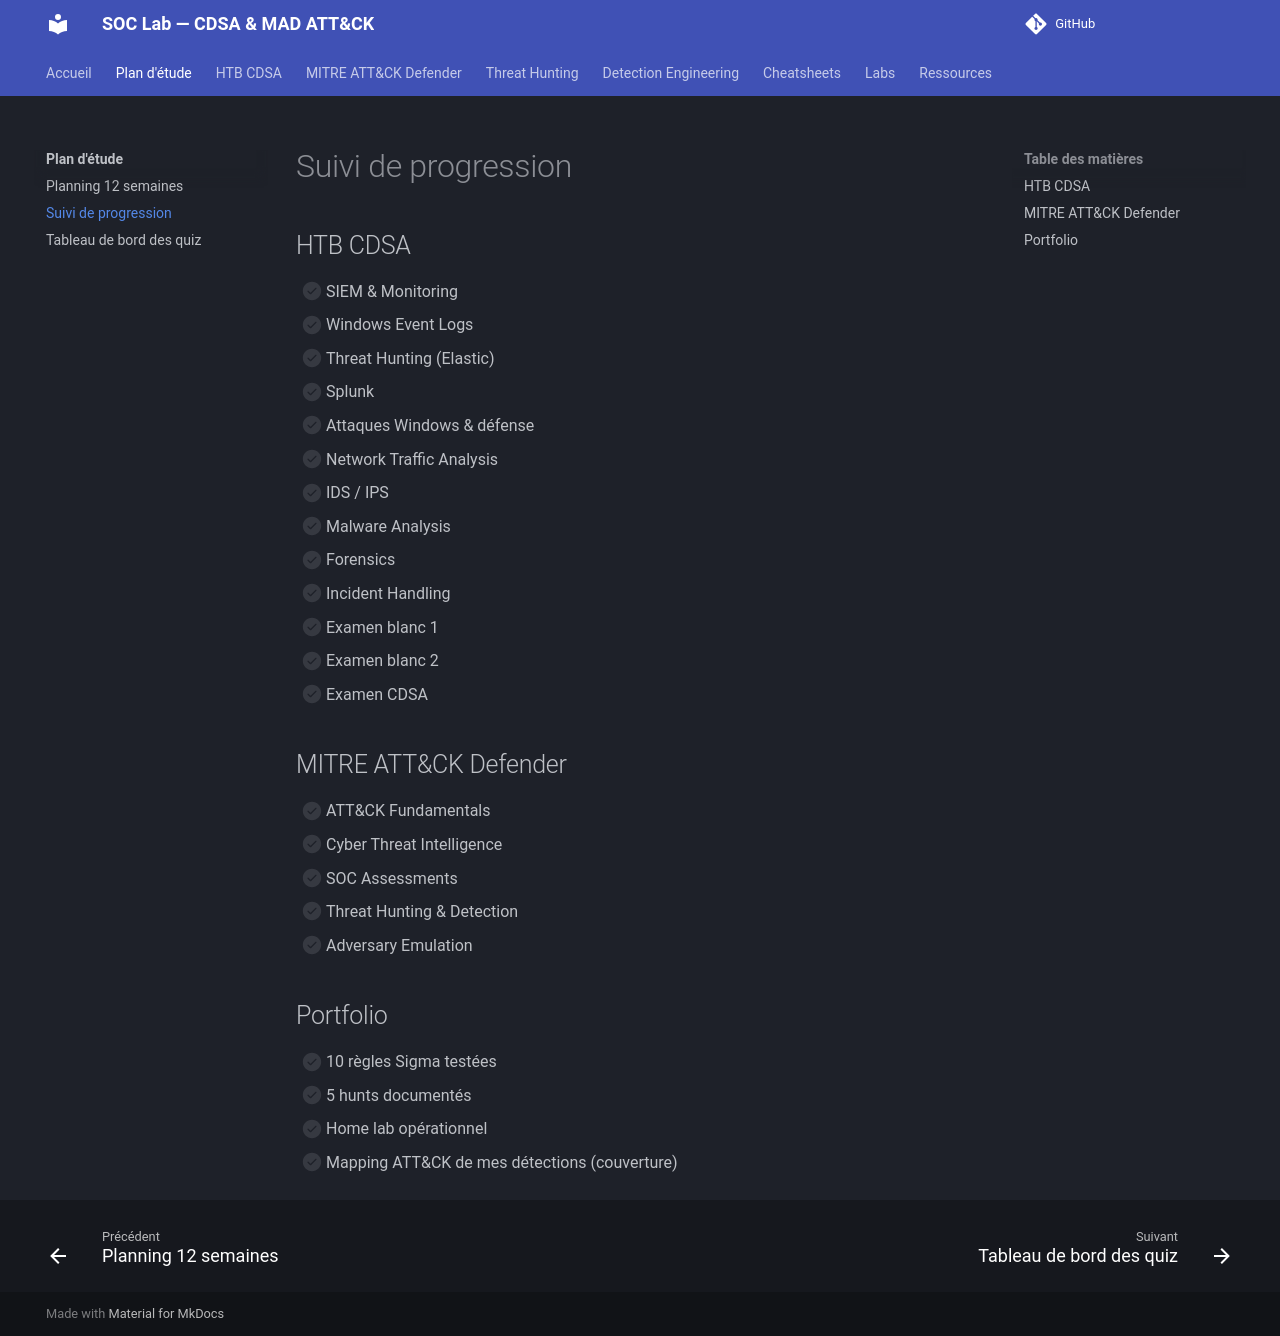

repository: TommyWeemox/HTB_CDSA_TR · page: study-plan/progress/index.html · generator: mkdocs

# Suivi de progression

## HTB CDSA

- [ ] SIEM & Monitoring
- [ ] Windows Event Logs
- [ ] Threat Hunting (Elastic)
- [ ] Splunk
- [ ] Attaques Windows & défense
- [ ] Network Traffic Analysis
- [ ] IDS / IPS
- [ ] Malware Analysis
- [ ] Forensics
- [ ] Incident Handling
- [ ] Examen blanc 1
- [ ] Examen blanc 2
- [ ] Examen CDSA

## MITRE ATT&CK Defender

- [ ] ATT&CK Fundamentals
- [ ] Cyber Threat Intelligence
- [ ] SOC Assessments
- [ ] Threat Hunting & Detection
- [ ] Adversary Emulation

## Portfolio

- [ ] 10 règles Sigma testées
- [ ] 5 hunts documentés
- [ ] Home lab opérationnel
- [ ] Mapping ATT&CK de mes détections (couverture)
